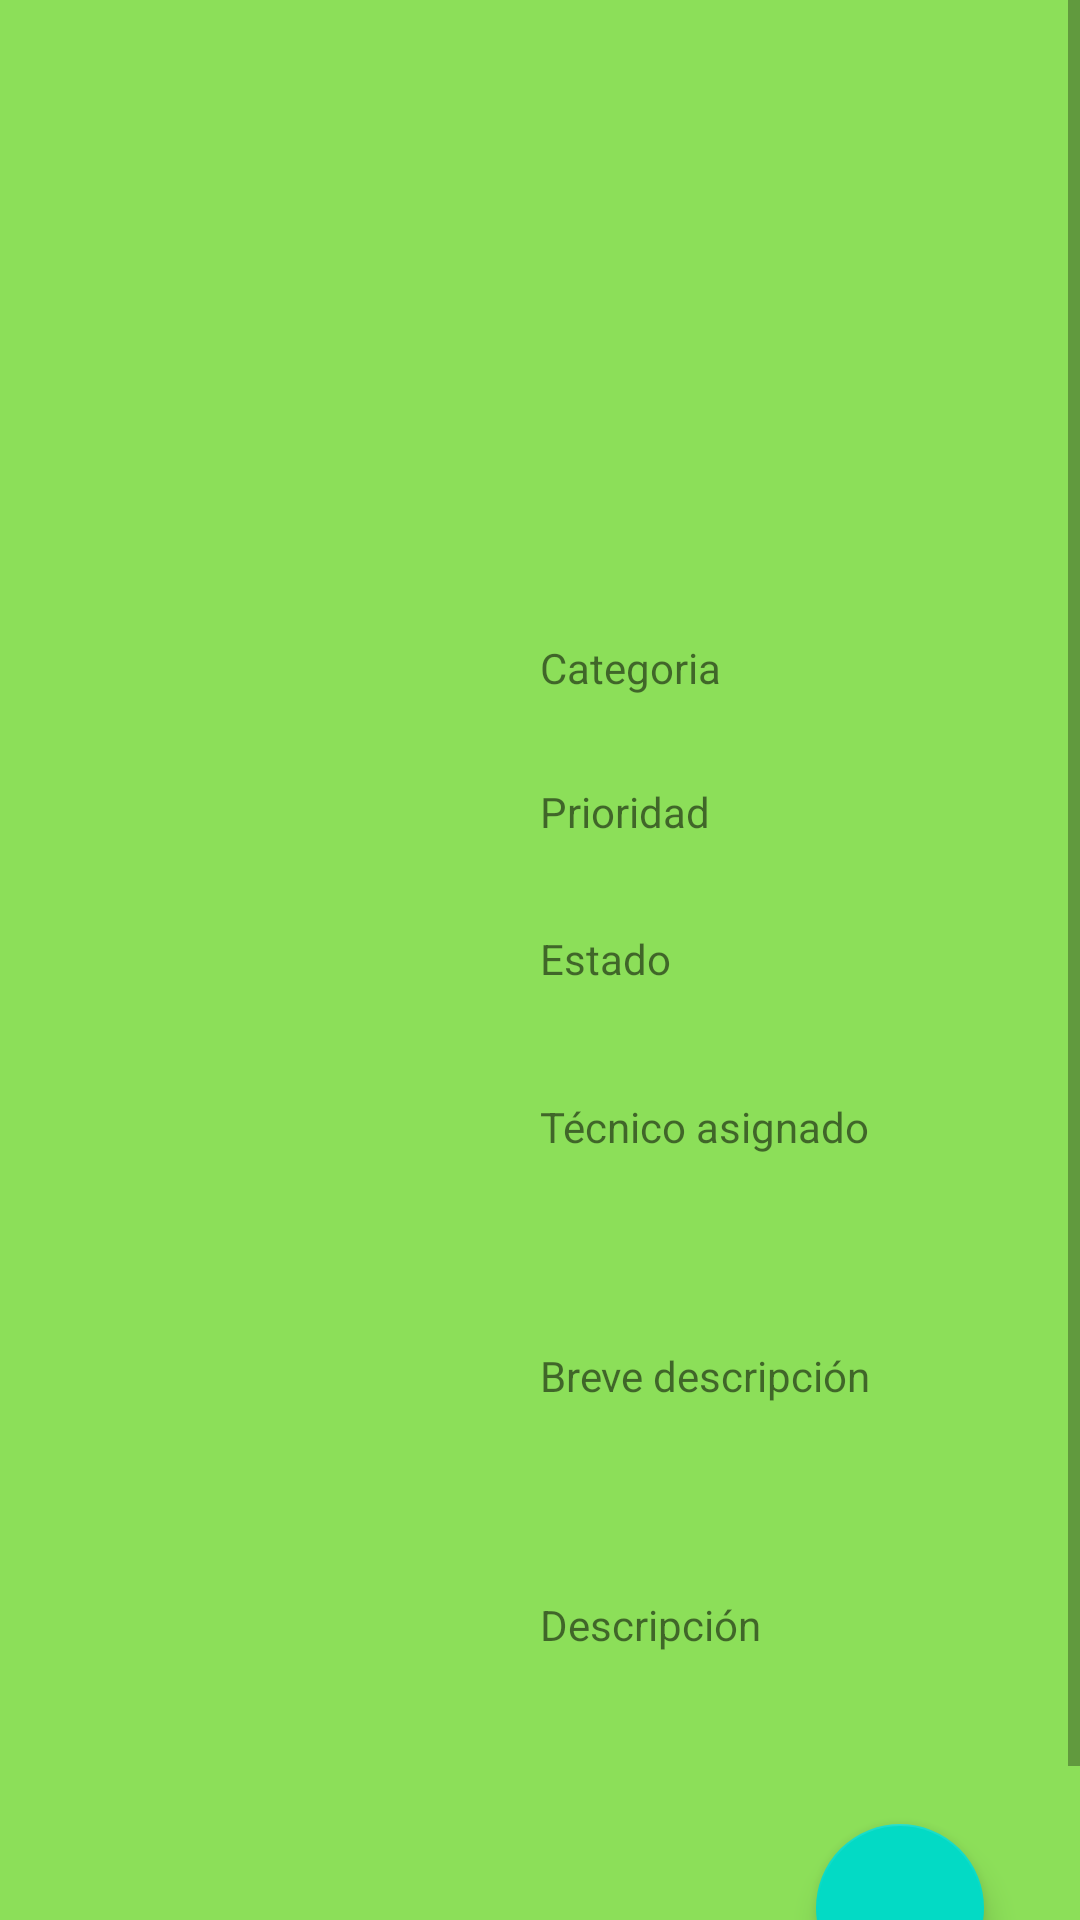

Write the Android layout XML for this screen, with the resource values it uses.
<!-- AndroidManifest.xml: application theme Theme.Practica4Final -->
<!-- res/layout/activity_anyadir_tarea.xml -->
<?xml version="1.0" encoding="utf-8"?>
<ScrollView xmlns:android="http://schemas.android.com/apk/res/android"
    xmlns:app="http://schemas.android.com/apk/res-auto"
    xmlns:tools="http://schemas.android.com/tools"
    android:layout_width="match_parent"
    android:layout_height="match_parent">

    <androidx.constraintlayout.widget.ConstraintLayout
        android:layout_width="match_parent"
        android:layout_height="wrap_content"
        android:background="#8CDF59"
        android:padding="16dp"
        tools:context=".TareaActivity">


        <com.google.android.material.floatingactionbutton.FloatingActionButton
            android:id="@+id/fabGuardar"
            android:layout_width="wrap_content"
            android:layout_height="wrap_content"
            android:layout_gravity="end|bottom"
            android:layout_marginEnd="16dp"
            android:layout_marginBottom="16dp"
            android:contentDescription="@string/submit"
            android:onClick="Guardar"
            android:src="@drawable/addicon"
            app:layout_constraintBottom_toBottomOf="parent"
            app:layout_constraintEnd_toEndOf="parent" />


        <ImageView
            android:id="@+id/imageView"
            android:layout_width="wrap_content"
            android:layout_height="181dp"
            android:layout_marginStart="8dp"
            android:layout_marginEnd="8dp"
            android:layout_weight="1"
            app:layout_constraintEnd_toEndOf="parent"
            app:layout_constraintStart_toStartOf="parent"
            app:layout_constraintTop_toTopOf="parent"
            app:srcCompat="@drawable/en_curso2" />


        <Spinner
            android:id="@+id/spEstado"
            android:layout_width="267dp"
            android:layout_height="48dp"
            app:layout_constraintEnd_toEndOf="@+id/spCat"
            app:layout_constraintStart_toStartOf="@+id/spCat"
            app:layout_constraintTop_toTopOf="@+id/tvEstado" />

        <Spinner
            android:id="@+id/spCat"
            android:layout_width="267dp"
            android:layout_height="48dp"
            android:layout_marginStart="2dp"
            app:layout_constraintEnd_toEndOf="@+id/imageView"
            app:layout_constraintHorizontal_bias="0.833"
            app:layout_constraintStart_toEndOf="@+id/tvCat"
            app:layout_constraintTop_toTopOf="@+id/tvCat" />

        <Spinner
            android:id="@+id/spPrio"
            android:layout_width="267dp"
            android:layout_height="48dp"
            app:layout_constraintEnd_toEndOf="@+id/spCat"
            app:layout_constraintStart_toStartOf="@+id/spCat"
            app:layout_constraintTop_toTopOf="@+id/tvPrio" />


        <TextView
            android:id="@+id/tvCat"
            android:layout_width="93dp"
            android:layout_height="18dp"
            android:layout_marginTop="16dp"
            android:text="@string/cat"
            app:layout_constraintStart_toStartOf="@+id/imageView"
            app:layout_constraintTop_toBottomOf="@+id/imageView" />

        <TextView
            android:id="@+id/tvPrio"
            android:layout_width="wrap_content"
            android:layout_height="wrap_content"
            android:layout_marginTop="30dp"
            android:text="@string/prio"
            app:layout_constraintStart_toStartOf="@+id/tvCat"
            app:layout_constraintTop_toBottomOf="@+id/tvCat" />

        <TextView
            android:id="@+id/tvEstado"
            android:layout_width="wrap_content"
            android:layout_height="wrap_content"
            android:layout_marginTop="30dp"
            android:text="@string/estado"
            app:layout_constraintStart_toStartOf="@+id/tvPrio"
            app:layout_constraintTop_toBottomOf="@+id/tvPrio" />

        <TextView
            android:id="@+id/textView4"
            android:layout_width="wrap_content"
            android:layout_height="wrap_content"
            android:layout_marginTop="8dp"
            android:text="@string/tec"
            app:layout_constraintStart_toStartOf="@+id/tvEstado"
            app:layout_constraintTop_toBottomOf="@+id/spEstado" />

        <TextView
            android:id="@+id/textView"
            android:layout_width="wrap_content"
            android:layout_height="wrap_content"
            android:layout_marginTop="8dp"
            android:text="@string/brevDesc"
            app:layout_constraintStart_toStartOf="@+id/tecnicoAsig"
            app:layout_constraintTop_toBottomOf="@+id/tecnicoAsig" />

        <TextView
            android:id="@+id/textView2"
            android:layout_width="105dp"
            android:layout_height="25dp"
            android:layout_marginTop="8dp"
            android:text="@string/descEntera"
            app:layout_constraintStart_toStartOf="@+id/breveDesc"
            app:layout_constraintTop_toBottomOf="@+id/breveDesc" />


        <EditText
            android:id="@+id/tecnicoAsig"
            android:layout_width="381dp"
            android:layout_height="48dp"
            android:layout_marginTop="8dp"
            android:contentDescription="@string/tec"
            android:ems="10"
            android:inputType="textPersonName"
            app:layout_constraintEnd_toEndOf="@+id/spEstado"
            app:layout_constraintHorizontal_bias="0.0"
            app:layout_constraintStart_toStartOf="@+id/textView4"
            app:layout_constraintTop_toBottomOf="@+id/textView4"
            tools:text="@string/tec" />


        <EditText
            android:id="@+id/breveDesc"
            android:layout_width="378dp"
            android:layout_height="48dp"
            android:layout_marginTop="8dp"
            android:contentDescription="@string/brevDesc"
            android:ems="10"
            android:inputType="textShortMessage|text"
            app:layout_constraintEnd_toEndOf="@+id/tecnicoAsig"
            app:layout_constraintHorizontal_bias="0.0"
            app:layout_constraintStart_toStartOf="@+id/textView"
            app:layout_constraintTop_toBottomOf="@+id/textView"
            tools:text="@string/brevDesc" />


        <EditText
            android:id="@+id/descripcion"
            android:layout_width="312dp"
            android:layout_height="123dp"
            android:ems="10"
            android:gravity="start|top"
            android:inputType="textLongMessage|textMultiLine|textNoSuggestions|text"
            android:minHeight="48dp"
            app:layout_constraintBottom_toBottomOf="parent"
            app:layout_constraintEnd_toEndOf="@+id/breveDesc"
            app:layout_constraintStart_toStartOf="@+id/textView2"
            app:layout_constraintTop_toBottomOf="@+id/textView2" />

    </androidx.constraintlayout.widget.ConstraintLayout>

</ScrollView>
<!-- resources referenced by this layout -->
<resources>
  <string name="brevDesc">Breve descripción</string>
  <string name="cat">Categoria</string>
  <string name="descEntera">Descripción</string>
  <string name="estado">Estado</string>
  <string name="prio">Prioridad</string>
  <string name="submit">Aceptar</string>
  <string name="tec">Técnico asignado</string>
  <style name="Theme.Practica4Final" parent="Theme.MaterialComponents.DayNight.DarkActionBar">
          
          <item name="colorPrimary">@color/purple_500</item>
          <item name="colorPrimaryVariant">@color/purple_700</item>
          <item name="colorOnPrimary">@color/white</item>
          
          <item name="colorSecondary">@color/teal_200</item>
          <item name="colorSecondaryVariant">@color/teal_700</item>
          <item name="colorOnSecondary">@color/black</item>
          
          <item name="android:statusBarColor" tools:targetApi="l">?attr/colorPrimaryVariant</item>
          
      </style>
  <color name="purple_500">#FF6200EE</color>
  <color name="purple_700">#FF3700B3</color>
  <color name="white">#FFFFFFFF</color>
  <color name="teal_200">#FF03DAC5</color>
  <color name="teal_700">#FF018786</color>
  <color name="black">#FF000000</color>
</resources>
